Run: headless pygame with SDL's dummy video driver; simulated clock (each Clock.tick advances the game by its frame time, no real sleeping); random seed 0; keys injected as events and as key.get_pressed() state; no mouse input.
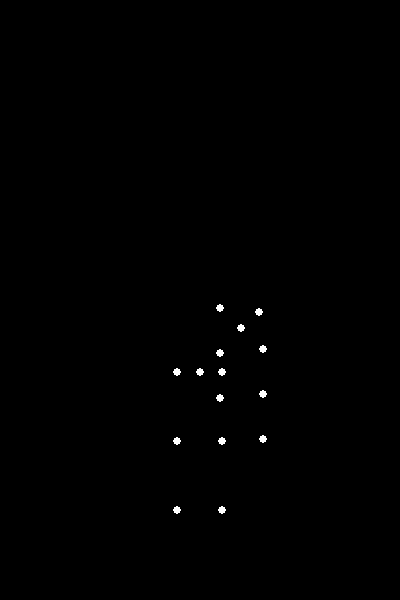
Frame 1 of 4 · flips 1–60 · no input
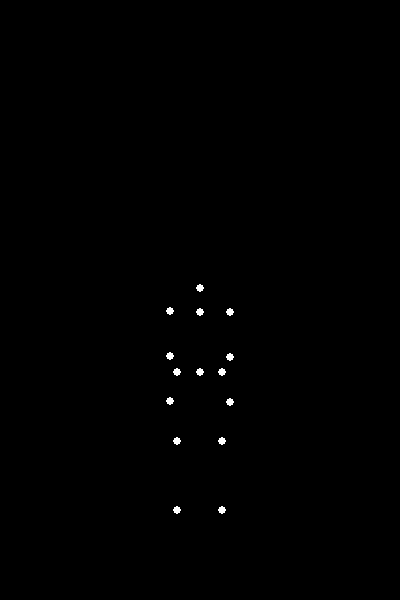
Frame 2 of 4 · flips 61–180 · tapped SPACE, RETURN · held RIGHT (→), D
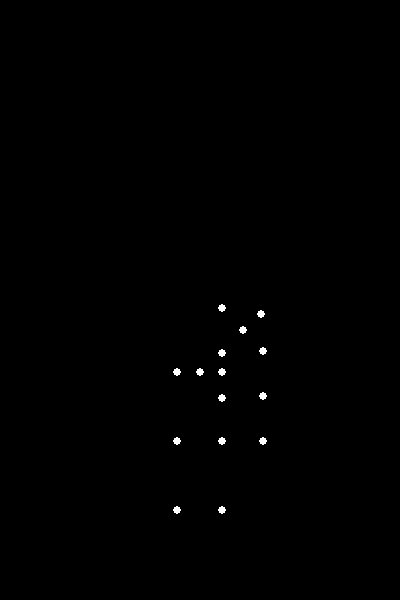
Frame 3 of 4 · flips 181–300 · held DOWN (↓), S
Frame 4 of 4 · flips 301–420 · held LEFT (←), A, UP (↑), W · screen same as frame 1, image omitted

The pygame program that drew these frames:


import pygame
import math

# 1. Initialize Pygame
pygame.init()

# 2. Screen dimensions
SCREEN_WIDTH = 400
SCREEN_HEIGHT = 600
screen = pygame.display.set_mode((SCREEN_WIDTH, SCREEN_HEIGHT))
pygame.display.set_caption("Biological Motion - Bowing Man")

# 3. Colors
BLACK = (0, 0, 0)
WHITE = (255, 255, 255)

# 4. Point properties
POINT_RADIUS = 4
NUM_POINTS = 15 # As per requirement

# 5. Animation parameters
FPS = 60
clock = pygame.time.Clock()
ANIMATION_DURATION_SECONDS = 3 # 1.5 seconds down, 1.5 seconds up
TOTAL_FRAMES = int(FPS * ANIMATION_DURATION_SECONDS)

# Body point indices for clarity (following common conventions and image analysis)
# 0: Head
# 1: Neck base/Upper spine
# 2: Left Shoulder
# 3: Right Shoulder
# 4: Left Elbow
# 5: Right Elbow
# 6: Left Wrist
# 7: Right Wrist
# 8: Mid-torso/Pelvis center (main pivot for upper body)
# 9: Left Hip
# 10: Right Hip
# 11: Left Knee
# 12: Right Knee
# 13: Left Ankle
# 14: Right Ankle
HEAD = 0
NECK = 1
L_SHOULDER = 2
R_SHOULDER = 3
L_ELBOW = 4
R_ELBOW = 5
L_WRIST = 6
R_WRIST = 7
PELVIS_CENTER = 8
L_HIP = 9
R_HIP = 10
L_KNEE = 11
R_KNEE = 12
L_ANKLE = 13
R_ANKLE = 14

# Segment lengths (in pixels)
# These are rough estimates scaled to fit the screen and represent a human figure
SEGMENT_LENGTHS = {}
H_BODY = 300 # Approximate total vertical span of the standing person on screen

# Spine and Head segments
SEGMENT_LENGTHS[(PELVIS_CENTER, NECK)] = H_BODY * 0.20 # From mid-pelvis (8) to neck base (1)
SEGMENT_LENGTHS[(NECK, HEAD)] = H_BODY * 0.08 # From neck base (1) to head top (0)

# Shoulders and Arms segments
SHOULDER_SPAN = H_BODY * 0.2 # Total shoulder width
SEGMENT_LENGTHS[(NECK, L_SHOULDER)] = SHOULDER_SPAN / 2 # Horizontal offset from neck (1) to shoulder (2/3)
SEGMENT_LENGTHS[(NECK, R_SHOULDER)] = SHOULDER_SPAN / 2
SEGMENT_LENGTHS[(L_SHOULDER, L_ELBOW)] = H_BODY * 0.15 # Upper arm (2 to 4)
SEGMENT_LENGTHS[(R_SHOULDER, R_ELBOW)] = H_BODY * 0.15 # (3 to 5)
SEGMENT_LENGTHS[(L_ELBOW, L_WRIST)] = H_BODY * 0.15 # Forearm (4 to 6)
SEGMENT_LENGTHS[(R_ELBOW, R_WRIST)] = H_BODY * 0.15 # (5 to 7)

# Hips and Legs segments
HIP_SPAN = H_BODY * 0.15 # Distance between hip joints (9, 10)
SEGMENT_LENGTHS[(PELVIS_CENTER, L_HIP)] = HIP_SPAN / 2 # Horizontal offset from pelvis center (8) to hip joint (9/10)
SEGMENT_LENGTHS[(L_HIP, L_KNEE)] = H_BODY * 0.23 # Thigh (9 to 11)
SEGMENT_LENGTHS[(R_HIP, R_KNEE)] = H_BODY * 0.23 # (10 to 12)
SEGMENT_LENGTHS[(L_KNEE, L_ANKLE)] = H_BODY * 0.23 # Shin (11 to 13)
SEGMENT_LENGTHS[(R_KNEE, R_ANKLE)] = H_BODY * 0.23 # (12 to 14)

# Fixed points (feet) - anchor of the skeleton
ANKLE_Y_POS = SCREEN_HEIGHT * 0.85 # Y-coordinate for the ankles (bottom of the figure)
ANKLE_X_OFFSET = SEGMENT_LENGTHS[(PELVIS_CENTER, L_HIP)] # Use hip width for ankle offset
initial_ankle_L = (SCREEN_WIDTH / 2 - ANKLE_X_OFFSET, ANKLE_Y_POS)
initial_ankle_R = (SCREEN_WIDTH / 2 + ANKLE_X_OFFSET, ANKLE_Y_POS)

# Maximum bowing angle (in radians)
MAX_BOW_ANGLE = math.radians(60) # 60 degrees forward bow

# Function to rotate a point around an origin
def rotate_point(point, origin, angle):
    ox, oy = origin
    px, py = point

    # Translate point back to origin
    translated_x, translated_y = px - ox, py - oy

    # Rotate point
    # Pygame's Y-axis increases downwards, so a positive angle (clockwise)
    # corresponds to a positive angle in a standard Cartesian system if Y were inverted.
    # For a "bowing" motion, we want to rotate forward, which is clockwise.
    rotated_x = translated_x * math.cos(angle) - translated_y * math.sin(angle)
    rotated_y = translated_x * math.sin(angle) + translated_y * math.cos(angle)

    # Translate point back to original position
    new_x, new_y = rotated_x + ox, rotated_y + oy
    return (new_x, new_y)

# Function to calculate all 15 point positions based on the current torso angle
def calculate_points(torso_angle):
    points = [None] * NUM_POINTS

    # 1. Fixed points (ankles)
    points[L_ANKLE] = initial_ankle_L
    points[R_ANKLE] = initial_ankle_R

    # 2. Legs (simplified: assume legs stay mostly straight and vertical for bowing)
    # Knees relative to ankles
    points[L_KNEE] = (points[L_ANKLE][0], points[L_ANKLE][1] - SEGMENT_LENGTHS[(L_KNEE, L_ANKLE)])
    points[R_KNEE] = (points[R_ANKLE][0], points[R_ANKLE][1] - SEGMENT_LENGTHS[(R_KNEE, R_ANKLE)])

    # Hips (L_HIP, R_HIP) relative to knees
    points[L_HIP] = (points[L_KNEE][0], points[L_KNEE][1] - SEGMENT_LENGTHS[(L_HIP, L_KNEE)])
    points[R_HIP] = (points[R_KNEE][0], points[R_KNEE][1] - SEGMENT_LENGTHS[(R_HIP, R_KNEE)])

    # 3. Main pivot for the upper body: midpoint of the hip joints (L_HIP, R_HIP).
    # Point 8 (PELVIS_CENTER) is defined at this pivot point.
    torso_pivot_x = (points[L_HIP][0] + points[R_HIP][0]) / 2
    torso_pivot_y = (points[L_HIP][1] + points[R_HIP][1]) / 2
    points[PELVIS_CENTER] = (torso_pivot_x, torso_pivot_y)

    # 4. Upper Body: Neck, Head, Shoulders, Arms
    # These points rotate around the PELVIS_CENTER (point 8).
    # Define their initial "standing" relative positions (Y is negative upwards from pivot)
    
    # Neck (1) relative to Pelvis (8)
    neck_standing_y_offset = -SEGMENT_LENGTHS[(PELVIS_CENTER, NECK)]
    points[NECK] = rotate_point(
        (points[PELVIS_CENTER][0], points[PELVIS_CENTER][1] + neck_standing_y_offset), # Standing position relative to pivot
        points[PELVIS_CENTER], # Pivot point
        torso_angle # Current torso angle
    )

    # Head (0) relative to Neck (1)
    # Head also rotates with the torso, with a small additional rotation for looking down
    head_standing_y_offset = -SEGMENT_LENGTHS[(NECK, HEAD)]
    head_additional_pitch = torso_angle * 0.1 # Small extra pitch down for head (e.g., 10% of torso angle)
    points[HEAD] = rotate_point(
        (points[NECK][0], points[NECK][1] + head_standing_y_offset), # Standing position relative to Neck
        points[NECK], # Pivot point
        torso_angle + head_additional_pitch # Total rotation for head
    )

    # Shoulders (2, 3) relative to Neck (1)
    # Shoulders rotate with the torso (same angle as neck)
    shoulder_l_standing_x_offset = -SEGMENT_LENGTHS[(NECK, L_SHOULDER)] # Left is negative X
    shoulder_r_standing_x_offset = SEGMENT_LENGTHS[(NECK, R_SHOULDER)] # Right is positive X
    shoulder_standing_y_offset = 0 # On the same Y level as neck base (initially)

    points[L_SHOULDER] = rotate_point(
        (points[NECK][0] + shoulder_l_standing_x_offset, points[NECK][1] + shoulder_standing_y_offset),
        points[NECK],
        torso_angle
    )
    points[R_SHOULDER] = rotate_point(
        (points[NECK][0] + shoulder_r_standing_x_offset, points[NECK][1] + shoulder_standing_y_offset),
        points[NECK],
        torso_angle
    )

    # Arms (Elbows and Wrists)
    # For a natural bow, arms usually hang loosely, oriented vertically downwards due to gravity.
    # This means their X coordinate remains the same as their parent (shoulder/elbow),
    # and their Y coordinate increases by the segment length (downwards).

    # Left Arm
    points[L_ELBOW] = (points[L_SHOULDER][0], points[L_SHOULDER][1] + SEGMENT_LENGTHS[(L_SHOULDER, L_ELBOW)])
    points[L_WRIST] = (points[L_ELBOW][0], points[L_ELBOW][1] + SEGMENT_LENGTHS[(L_ELBOW, L_WRIST)])

    # Right Arm
    points[R_ELBOW] = (points[R_SHOULDER][0], points[R_SHOULDER][1] + SEGMENT_LENGTHS[(R_SHOULDER, R_ELBOW)])
    points[R_WRIST] = (points[R_ELBOW][0], points[R_ELBOW][1] + SEGMENT_LENGTHS[(R_ELBOW, R_WRIST)])
    
    return points

# Main animation loop
running = True
frame_count = 0

while running:
    for event in pygame.event.get():
        if event.type == pygame.QUIT:
            running = False

    # Calculate current animation phase (0 to 1 over the total animation duration)
    phase = (frame_count % TOTAL_FRAMES) / TOTAL_FRAMES

    # Determine the current torso angle using an ease-in-out (cosine) function
    # The animation goes down then up.
    # Phase 0 to 0.5: bowing down (angle from 0 to MAX_BOW_ANGLE)
    # Phase 0.5 to 1.0: standing up (angle from MAX_BOW_ANGLE to 0)
    
    if phase <= 0.5:
        # Bowing down: normalize phase to 0-1 for the first half of the motion
        t_bow_down = phase * 2 
        # Cosine interpolation from 0 to 1, then scaled to MAX_BOW_ANGLE
        current_torso_angle = MAX_BOW_ANGLE * (0.5 - 0.5 * math.cos(t_bow_down * math.pi))
    else:
        # Standing up: normalize phase to 0-1 for the second half of the motion
        t_stand_up = (phase - 0.5) * 2
        # Cosine interpolation from 1 to 0, then scaled to MAX_BOW_ANGLE
        current_torso_angle = MAX_BOW_ANGLE * (0.5 + 0.5 * math.cos(t_stand_up * math.pi))

    # Calculate all point positions for the current frame
    current_points = calculate_points(current_torso_angle)

    # Drawing
    screen.fill(BLACK) # Clear the screen with black background

    # Draw each point
    for i in range(NUM_POINTS):
        x, y = int(current_points[i][0]), int(current_points[i][1])
        pygame.draw.circle(screen, WHITE, (x, y), POINT_RADIUS)

    pygame.display.flip() # Update the full display surface

    frame_count += 1
    clock.tick(FPS) # Control the animation speed

pygame.quit() # Uninitialize Pygame modules
